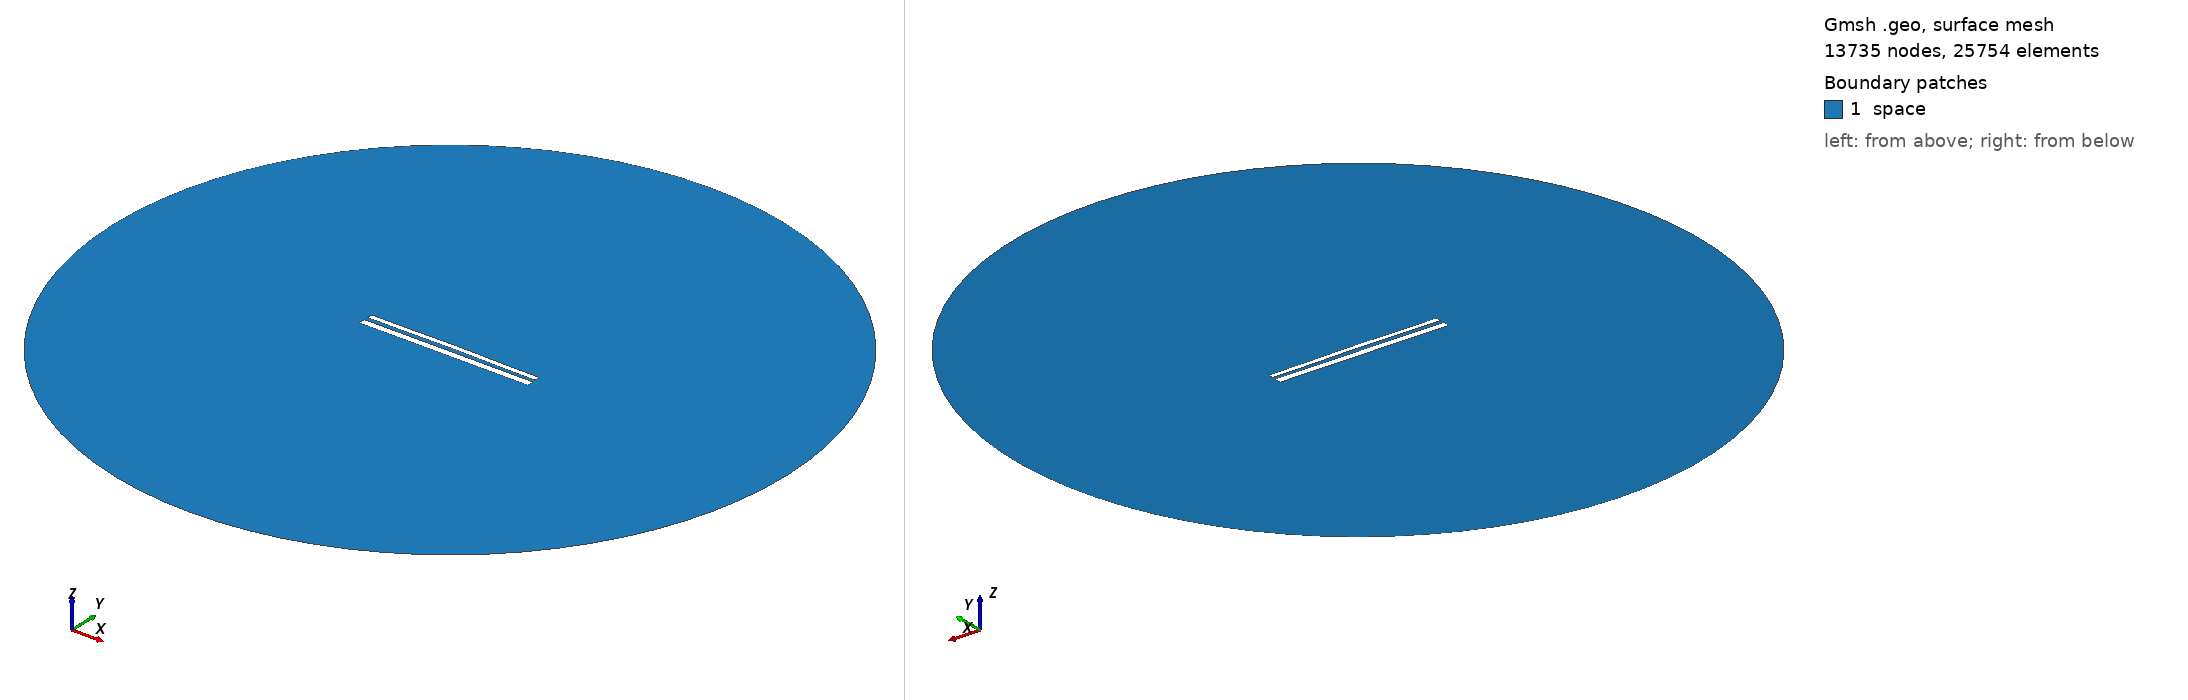

Gmsh geometry script, surface-meshed: 13735 nodes, 25754 surface elements. Boundary patches (legend numbers): 1 space. Left view from above one corner, right view from below the opposite corner. Legend entries are the model's physical surfaces. The drawing asked Gmsh for element sizes between 1% and 20% of the model's largest extent; the script's own settings can give other sizes.

=== 11362.geo (drawn) ===
//---------------------------------------
// Geometry kernel
//---------------------------------------

SetFactory("OpenCASCADE");



//---------------------------------------
// Parameters of the geometry
//---------------------------------------

// Overetch of the upper plate
overetch = 0.375;

// Distance between the plates
distance = 2.25;

// Discretization over the x axis (for the deformation)
nx = 50; 

// Length of the plate
L = 100 - overetch; 

// Number of modes
n = 4; 

// 1st mode coefficient
coeff(1) = -0.15;
beta(1) = 0.596864 * 3.1415926535 / L;

// 2nd mode coefficient
coeff(2) = 0.15;
beta(2) = 1.49418 * 3.1415926535 / L;

// 3rd mode coefficient
coeff(3) = 0.0;
beta(3) = 2.50025 * 3.1415926535 / L;

// 4th mode coefficient
coeff(4) = -0.075;
beta(4) = 3.49999 * 3.1415926535 / L;



//---------------------------------------
// Upper plate (deformed rectangle)
//---------------------------------------

// Coordiantes of the upper plate
xmin = -50;
xmax = 50 - overetch;

// Height of the upper plate
yheight = 4 - 2 * overetch;

// Indexes of the points
UpperID[] = {};
LowerID[] = {};
LeftID[] = {};
RightID[] = {};

// Point index
p = 1;

// Horizontal edges
For i In {1:nx}
    x = xmin + (i-1)*(xmax - xmin)/(nx-1);

    y_bottom = distance / 2 + overetch;
    For j In {1:n}
        C = (Cosh(beta(j)*L) + Cos(beta(j)*L)) / (Sinh(beta(j)*L) + Sin(beta(j)*L));
        y_bottom  = y_bottom + coeff(j) * (Cosh(beta(j)*(x+50)) - Cos(beta(j)*(x+50)) - C * (Sinh(beta(j)*(x+50)) - Sin(beta(j)*(x+50))));
    EndFor

    y_top = y_bottom + yheight;

    Point(p) = {x, y_top, 0, 1.0};
    UpperID[i] = p;
    p = p + 1;

    Point(p) = {x, y_bottom, 0, 1.0};
    LowerID[i] = p;
    p = p + 1;
EndFor

// Create point lists
UpperPts[] = {}; LowerPts[] = {};
For i In {1:nx}
  UpperPts[] += {UpperID[i]};
  LowerPts[] += {LowerID[i]};
EndFor

// Build splines
Spline(1) = {UpperPts[]};
Spline(2) = {LowerPts[]};
Line(3) = {LowerPts[nx-1], UpperPts[nx-1]};
Line(4) = {LowerPts[0], UpperPts[0]};

// Build the plane surface
Curve Loop(1) = {2, 3, -1, -4};
Plane Surface(1) = {1};



//---------------------------------------
// Lower plate (rectangle)
//---------------------------------------

// Vertices
Point(1001) = {-50, -1, 0, 1.0};
Point(1002) = { 50, -1, 0, 1.0};
Point(1003) = { 50,  -5, 0, 1.0};
Point(1004) = {-50,  -5, 0, 1.0};

// Edges
Line(5) = {1001, 1002};
Line(6) = {1002, 1003};
Line(7) = {1003, 1004};
Line(8) = {1004, 1001};

// Plane surface
Line Loop(2) = {5, 6, 7, 8};
Plane Surface(2) = {2}; 



//---------------------------------------
// Outer (fictious) boundary
//---------------------------------------

// Points
Point(1005) = {0, 0, 0};       // Center
Point(1006) = {200, 0, 0};     // Start point
Point(1007) = {0, 200, 0};     // 90 degrees
Point(1008) = {-200, 0, 0};    // 180 degrees
Point(1009) = {0, -200, 0};    // 270 degrees

// Circle arcs (each needs start, center, end)
Circle(9) = {1006, 1005, 1007};
Circle(10) = {1007, 1005, 1008};
Circle(11) = {1008, 1005, 1009};
Circle(12) = {1009, 1005, 1006};

// Plane surface for the entire domain
Curve Loop(3) = {9, 10, 11, 12};
Surface(3) = {3};

// Subtract the plates from the whole domain to obtain the actual domain where we want to solve the equations
BooleanDifference{ Surface{3}; Delete; }{ Surface{1}; Surface{2}; Delete; }




//---------------------------------------
// Transfinite Lines/Curves
//---------------------------------------

// Set the number of points on the boundaries
r = 7;

// Plates
Transfinite Curve {1, 2} = 50*r Using Progression 1;
Transfinite Curve {3, 4} = 2*r Using Progression 1;
Transfinite Line {5, 7} = 50*r Using Progression 1;
Transfinite Line {6, 8} = 2*r Using Progression 1;

// Outer boundary
Transfinite Line {9, 10, 11, 12} = 20 Using Progression 1;



//---------------------------------------
// Physical groups
//---------------------------------------                

// Physical curves (boundaries)
Physical Line("force_segment", 10) = {2};
Physical Line("upper_plate", 11) = {1, 3, 4};
Physical Line("lower_plate", 12) = {5, 6, 7, 8};
Physical Line("boundary", 20) = {9, 10, 11, 12};

// Physical Surfaces
Physical Surface("space", 30) = {3};



//---------------------------------------
// 6. Generate the Mesh
//---------------------------------------

// 2D mesh generation
Mesh 2;
